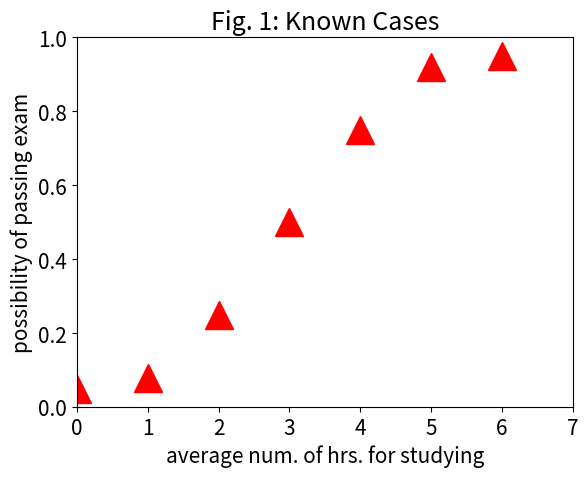

Source code (Python):
# created by ZHANG Jiachen
# simplest AI algorithm - linear regression
# goal equation is y = bx + a

# import
import matplotlib.pyplot as plt
from math import *

# specify known cases
x = [0, 1, 2, 3, 4, 5, 6]
y = [0.05, 0.08, 0.25, 0.5, 0.75, 0.92, 0.95]

# specify unknown cases
x_unknown = 2.5

# intermediate variables
n = len(x)                  # num. of known cases

converted_y = [0] * len(x)
for i in range( len(x) ):
    converted_y[i] = log( y[i] / ( 1-y[i] ) )

sum_x_y = 0
sum_x_square = 0
sum_x = 0
sum_y = 0

n = len(x)

for i in range(n):
    sum_x += x[i]
    sum_y += converted_y[i]
    sum_x_y += x[i] * converted_y[i]
    sum_x_square += x[i] ** 2

b = n * sum_x_y - sum_x * sum_y
b = b / (n * sum_x_square - sum_x ** 2)

a = sum_y / n - b * sum_x / n

print(a,b)

# convert to logistic curve
x_logistic = [0,1,2,3,4,5,6,7]
n = len(x_logistic)
y_logistic = [0] * n
for i in range(n):
    y_logistic[i] = exp(b*x_logistic[i]+a) / ( 1+exp(b*x_logistic[i]+a) )

# make predictions
y_prediction = exp( b * x_unknown + a) / ( 1 + exp( b * x_unknown + a ) )

#print('prediction for unknown case is %f' % y_prediction)

# plot results
plt.rc('font', size=15)          # controls default text sizes


plt.plot(x, y, 'r^', ms=20)
#plt.plot(x_combined, converted_y, 'b^')
#plt.plot(x_logistic, y_logistic, 'b-')
#plt.plot(x_unknown, y_prediction,'ks', ms=20)

plt.xlabel('average num. of hrs. for studying')
plt.ylabel('possibility of passing exam')

# titles
plt.title('Fig. 1: Known Cases')
#plt.title('Fig. 2: Logistic Regression (Training)')
#plt.title('Fig. 3: Prediction')

plt.axis([0,7,0,1])
plt.show()
